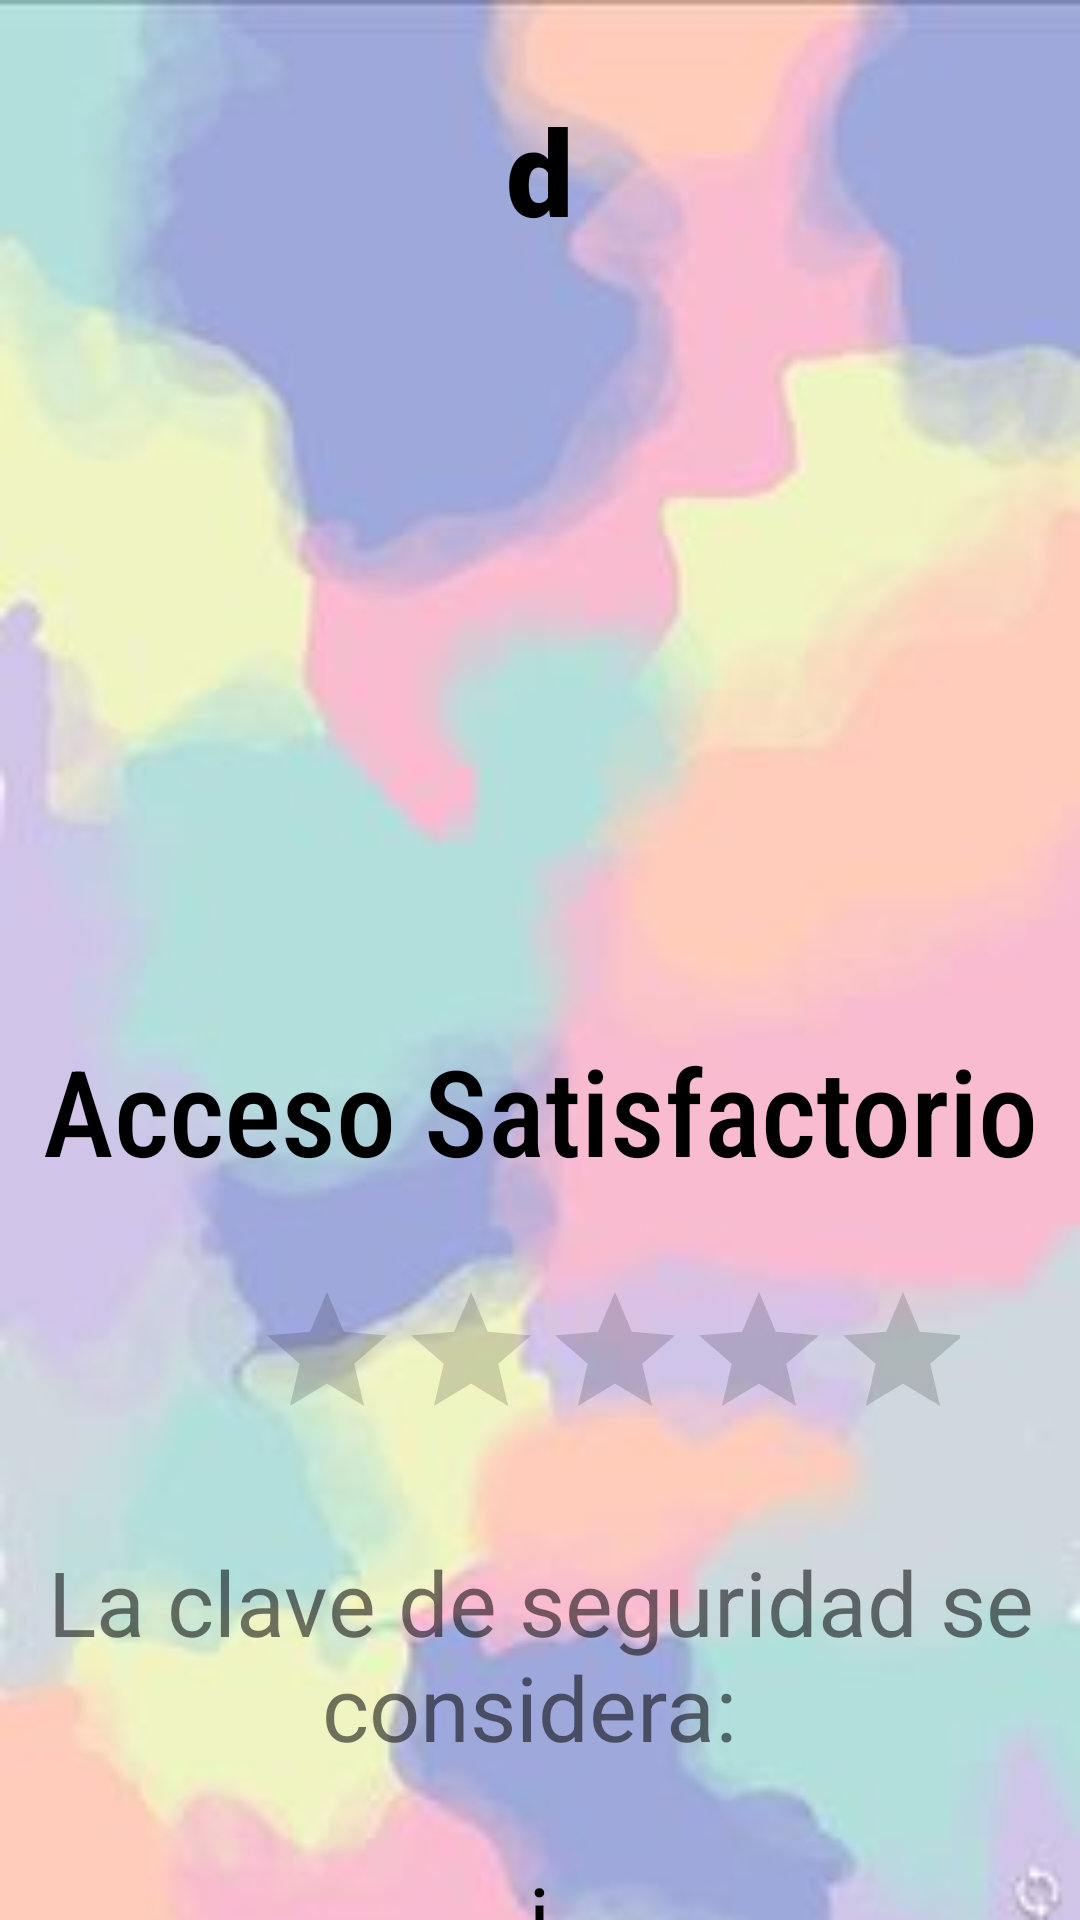

Produce the Android XML layout that renders to this screen, including the resource entries it uses.
<!-- AndroidManifest.xml: application theme Theme.OrellanaLizeth_Interciclo -->
<!-- res/layout/activity_bienvenido.xml -->
<?xml version="1.0" encoding="utf-8"?>
<layout xmlns:android="http://schemas.android.com/apk/res/android"
    xmlns:app="http://schemas.android.com/apk/res-auto"
    xmlns:tools="http://schemas.android.com/tools">

    <data>

        <variable
            name="usuario2"
            type="com.example.orellanalizeth_interciclo.Usuario" />
    </data>

    <RelativeLayout
        android:layout_width="match_parent"
        android:layout_height="match_parent"
        android:background="@drawable/fondo5">

        <TextView
            android:id="@+id/txtNom"
            android:layout_width="match_parent"
            android:layout_height="wrap_content"
            android:layout_marginTop="30sp"
            android:fontFamily="sans-serif-black"
            android:gravity="center"
            android:text="d"
            android:textColor="@color/black"
            android:textSize="40sp" />

        <ImageView
            android:id="@+id/imgUsuario"
            android:layout_width="400dp"
            android:layout_height="200dp"
            android:layout_below="@id/txtNom"
            android:layout_marginHorizontal="150dp"
            android:layout_marginTop="30sp"
            app:srcCompat="@drawable/usuario" />

        <TextView
            android:id="@+id/txt"
            android:layout_width="match_parent"
            android:layout_height="wrap_content"
            android:layout_below="@id/imgUsuario"
            android:layout_marginTop="30sp"
            android:gravity="center"
            android:fontFamily="sans-serif-condensed-medium"
            android:text="Acceso Satisfactorio"
            android:textColor="@color/black"
            android:textSize="40dp" />

        <RatingBar
            android:id="@+id/valcontra"
            android:layout_width="wrap_content"
            android:layout_height="wrap_content"
            android:layout_below="@+id/txt"
            android:layout_marginLeft="85dp"
            android:layout_marginTop="30sp"
            android:layout_marginRight="40dp"
            android:isIndicator="true" />
        <TextView
            android:id="@+id/txt2"
            android:layout_width="match_parent"
            android:layout_height="wrap_content"
            android:layout_marginTop="30sp"
            android:text="La clave de seguridad se considera: "
            android:layout_below="@id/valcontra"
            android:textSize="30sp"
            android:gravity="center"/>

        <TextView
            android:id="@+id/txtvalcontra"
            android:layout_width="match_parent"
            android:layout_height="wrap_content"
            android:layout_below="@id/txt2"
            android:layout_marginTop="30sp"
            android:gravity="center"
            android:text="j"
            android:textColor="@color/black"
            android:textSize="30sp" />

    </RelativeLayout>

</layout>
<!-- resources referenced by this layout -->
<resources>
  <color name="black">#FF000000</color>
  <!-- drawable fondo5: jpg bitmap (drawable-v24, 7883 bytes) -->
  <style name="Theme.OrellanaLizeth_Interciclo" parent="Theme.MaterialComponents.DayNight.DarkActionBar">
          
          <item name="colorPrimary">@color/purple_500</item>
          <item name="colorPrimaryVariant">@color/purple_700</item>
          <item name="colorOnPrimary">@color/white</item>
          
          <item name="colorSecondary">@color/teal_200</item>
          <item name="colorSecondaryVariant">@color/teal_700</item>
          <item name="colorOnSecondary">@color/black</item>
          
          <item name="android:statusBarColor" tools:targetApi="l">?attr/colorPrimaryVariant</item>
          
      </style>
  <color name="purple_500">#FF6200EE</color>
  <color name="purple_700">#FF3700B3</color>
  <color name="white">#FFFFFFFF</color>
  <color name="teal_200">#FF03DAC5</color>
  <color name="teal_700">#FF018786</color>
</resources>
